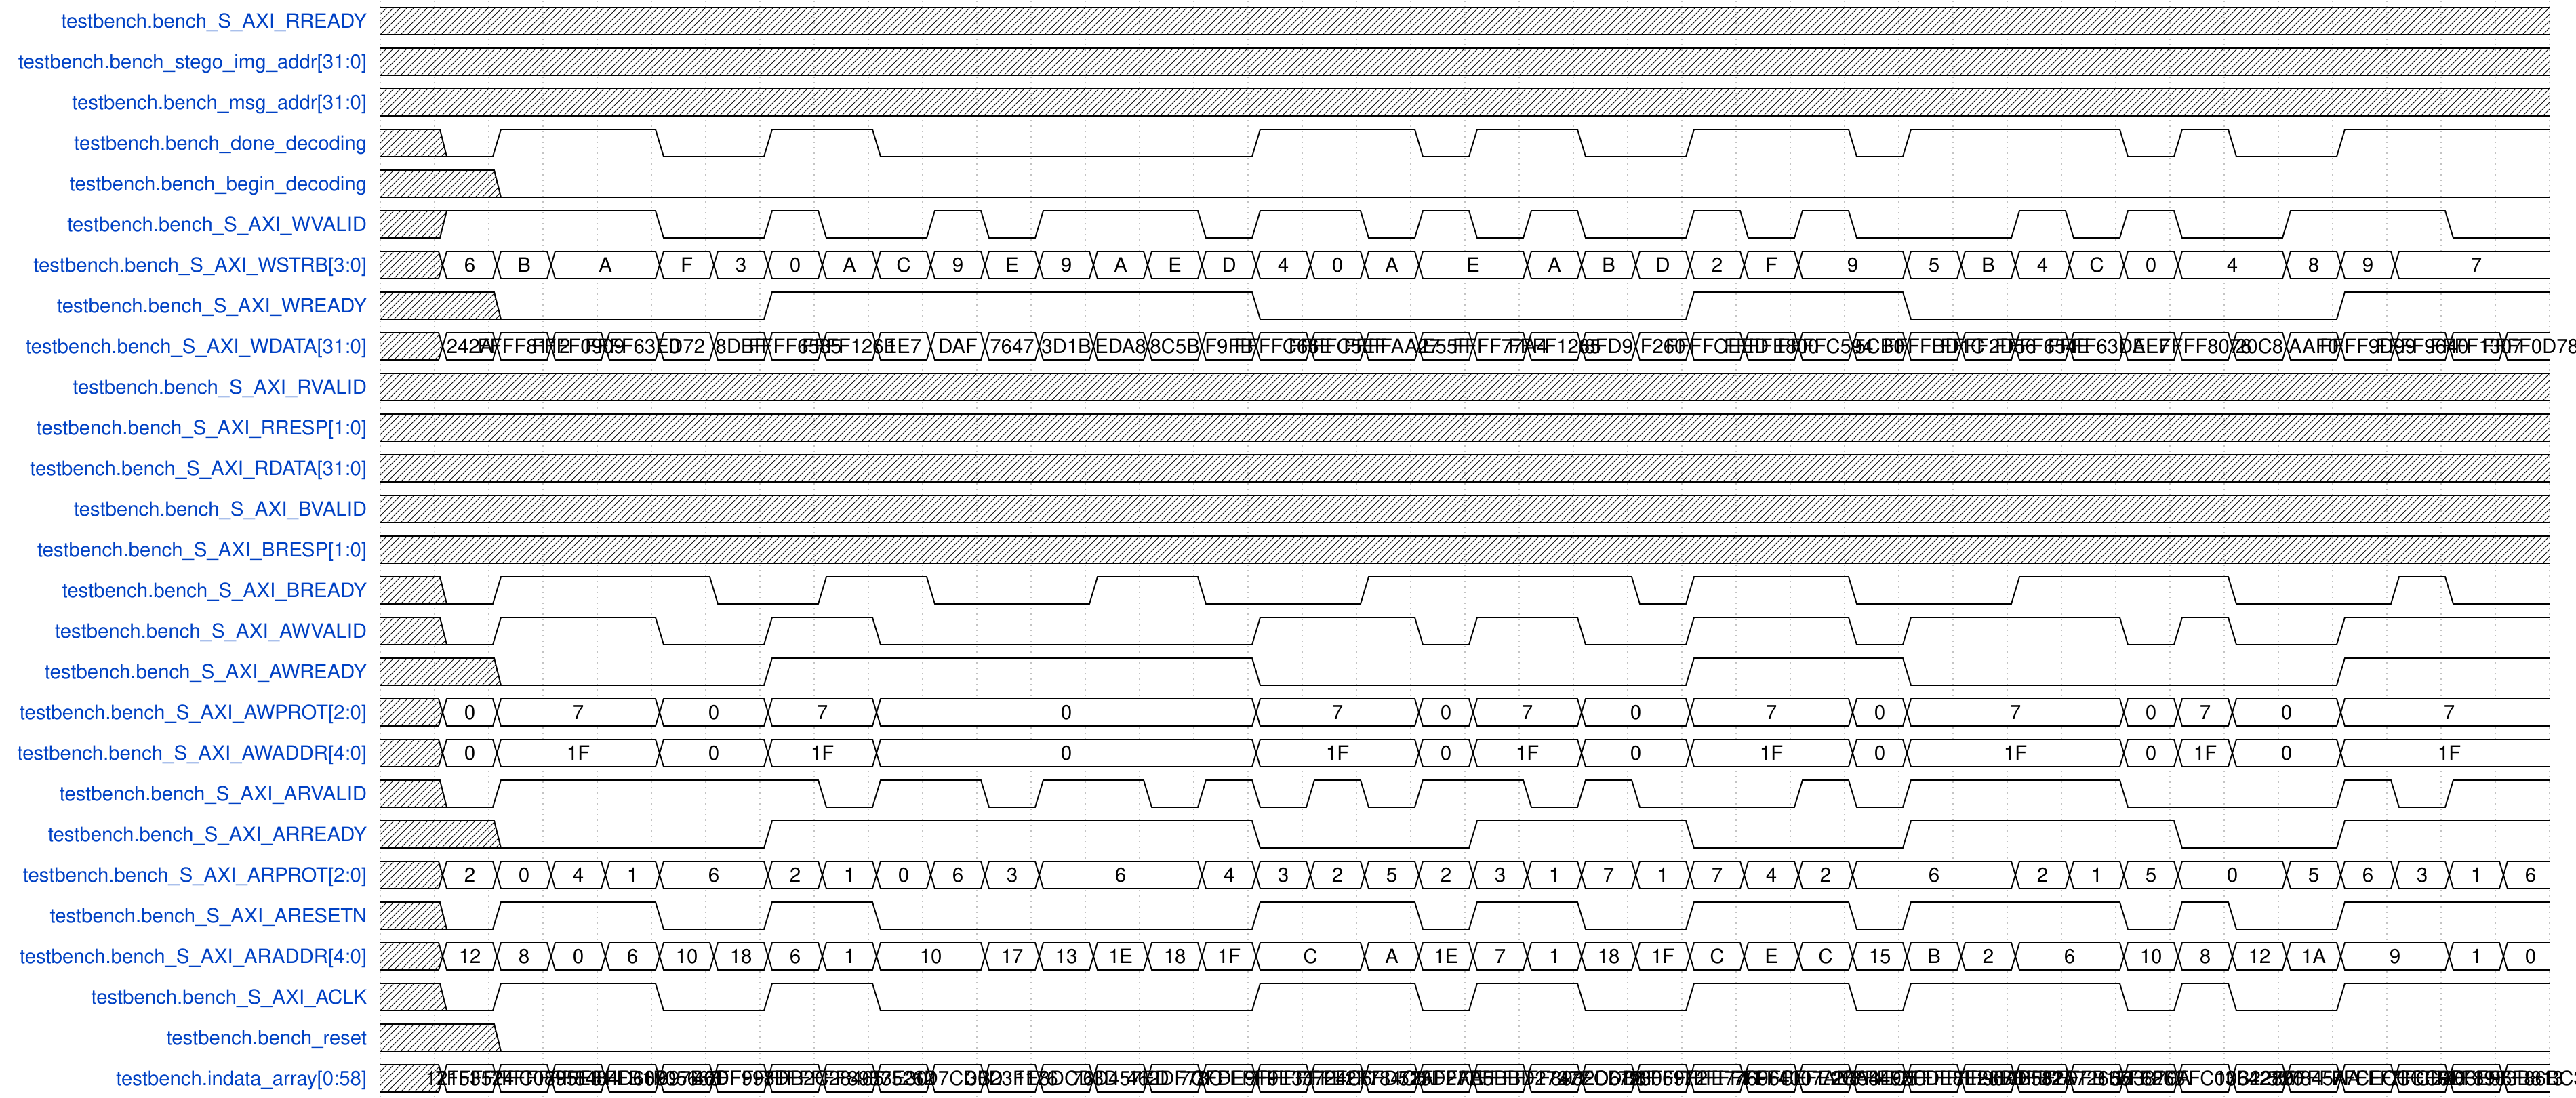

Reproduce this timing diagram as a WaveDrom spec.

{
    "signal": [
        {
            "name": "testbench.bench_S_AXI_RREADY",
            "wave": "x.......................................",
            "data": []
        },
        {
            "name": "testbench.bench_stego_img_addr[31:0]",
            "wave": "x.......................................",
            "data": []
        },
        {
            "name": "testbench.bench_msg_addr[31:0]",
            "wave": "x.......................................",
            "data": []
        },
        {
            "name": "testbench.bench_done_decoding",
            "wave": "x01..0.1.0......1..01.0.1..01...010.1...",
            "data": []
        },
        {
            "name": "testbench.bench_begin_decoding",
            "wave": "x.0.....................................",
            "data": []
        },
        {
            "name": "testbench.bench_S_AXI_WVALID",
            "wave": "x1...0.10.101..01.01010.1010..1010.1..0.",
            "data": []
        },
        {
            "name": "testbench.bench_S_AXI_WSTRB[3:0]",
            "wave": "x===.===============.======.======.===..",
            "data": [
                "6",
                "B",
                "A",
                "F",
                "3",
                "0",
                "A",
                "C",
                "9",
                "E",
                "9",
                "A",
                "E",
                "D",
                "4",
                "0",
                "A",
                "E",
                "A",
                "B",
                "D",
                "2",
                "F",
                "9",
                "5",
                "B",
                "4",
                "C",
                "0",
                "4",
                "8",
                "9",
                "7"
            ]
        },
        {
            "name": "testbench.bench_S_AXI_WREADY",
            "wave": "x.0....1........0.......1...0.......1...",
            "data": []
        },
        {
            "name": "testbench.bench_S_AXI_WDATA[31:0]",
            "wave": "x=======================================",
            "data": [
                "242A",
                "FFFF8112",
                "FFFF0909",
                "FFFF63E0",
                "D72",
                "8DBF",
                "FFFF6585",
                "FFFF126E",
                "1E7",
                "DAF",
                "7647",
                "3D1B",
                "EDA8",
                "8C5B",
                "F9FB",
                "FFFFC66E",
                "FFFFC5EF",
                "FFFFAA27",
                "E55F",
                "FFFF77A4",
                "FFFF1265",
                "8FD9",
                "F260",
                "FFFFCEED",
                "FFFFE800",
                "FFFFC594",
                "5CB0",
                "FFFFBD1C",
                "FFFF2D56",
                "FFFF654E",
                "FFFF63DE",
                "AE7",
                "FFFF8076",
                "20C8",
                "AAF0",
                "FFFF9D99",
                "FFFF9640",
                "FFFF1307",
                "FFFF0D78"
            ]
        },
        {
            "name": "testbench.bench_S_AXI_RVALID",
            "wave": "x.......................................",
            "data": []
        },
        {
            "name": "testbench.bench_S_AXI_RRESP[1:0]",
            "wave": "x.......................................",
            "data": []
        },
        {
            "name": "testbench.bench_S_AXI_RDATA[31:0]",
            "wave": "x.......................................",
            "data": []
        },
        {
            "name": "testbench.bench_S_AXI_BVALID",
            "wave": "x.......................................",
            "data": []
        },
        {
            "name": "testbench.bench_S_AXI_BRESP[1:0]",
            "wave": "x.......................................",
            "data": []
        },
        {
            "name": "testbench.bench_S_AXI_BREADY",
            "wave": "x01...0.1.0..1.0..1....01..0..1...0..10.",
            "data": []
        },
        {
            "name": "testbench.bench_S_AXI_AWVALID",
            "wave": "x01..0.1.0......1..01.0.1..01...010.1...",
            "data": []
        },
        {
            "name": "testbench.bench_S_AXI_AWREADY",
            "wave": "x.0....1........0.......1...0.......1...",
            "data": []
        },
        {
            "name": "testbench.bench_S_AXI_AWPROT[2:0]",
            "wave": "x==..=.=.=......=..==.=.=..==...===.=...",
            "data": [
                "0",
                "7",
                "0",
                "7",
                "0",
                "7",
                "0",
                "7",
                "0",
                "7",
                "0",
                "7",
                "0",
                "7",
                "0",
                "7"
            ]
        },
        {
            "name": "testbench.bench_S_AXI_AWADDR[4:0]",
            "wave": "x==..=.=.=......=..==.=.=..==...===.=...",
            "data": [
                "0",
                "1F",
                "0",
                "1F",
                "0",
                "1F",
                "0",
                "1F",
                "0",
                "1F",
                "0",
                "1F",
                "0",
                "1F",
                "0",
                "1F"
            ]
        },
        {
            "name": "testbench.bench_S_AXI_ARVALID",
            "wave": "x01.....01.01.010101.010..101...0...101.",
            "data": []
        },
        {
            "name": "testbench.bench_S_AXI_ARREADY",
            "wave": "x.0....1........0...1...0...1....0..1...",
            "data": []
        },
        {
            "name": "testbench.bench_S_AXI_ARPROT[2:0]",
            "wave": "x=====.======..=============..====.=====",
            "data": [
                "2",
                "0",
                "4",
                "1",
                "6",
                "2",
                "1",
                "0",
                "6",
                "3",
                "6",
                "4",
                "3",
                "2",
                "5",
                "2",
                "3",
                "1",
                "7",
                "1",
                "7",
                "4",
                "2",
                "6",
                "2",
                "1",
                "5",
                "0",
                "5",
                "6",
                "3",
                "1",
                "6"
            ]
        },
        {
            "name": "testbench.bench_S_AXI_ARESETN",
            "wave": "x01..0.1.0......1..01.0.1..01...010.1...",
            "data": []
        },
        {
            "name": "testbench.bench_S_AXI_ARADDR[4:0]",
            "wave": "x=========.======.=============.=====.==",
            "data": [
                "12",
                "8",
                "0",
                "6",
                "10",
                "18",
                "6",
                "1",
                "10",
                "17",
                "13",
                "1E",
                "18",
                "1F",
                "C",
                "A",
                "1E",
                "7",
                "1",
                "18",
                "1F",
                "C",
                "E",
                "C",
                "15",
                "B",
                "2",
                "6",
                "10",
                "8",
                "12",
                "1A",
                "9",
                "1",
                "0"
            ]
        },
        {
            "name": "testbench.bench_S_AXI_ACLK",
            "wave": "x01..0.1.0......1..01.0.1..01...010.1...",
            "data": []
        },
        {
            "name": "testbench.bench_reset",
            "wave": "x.0.....................................",
            "data": []
        },
        {
            "name": "testbench.indata_array[0:58]",
            "wave": "x=======================================",
            "data": [
                "12153524",
                "7FFFFFFC0895E81",
                "7FFFFFF8484D609",
                "7FFFFFFB1F05663",
                "6B97B0D",
                "46DF998D",
                "7FFFFFFB2C28465",
                "7FFFFFF89375212",
                "F3E301",
                "6D7CD0D",
                "3B23F176",
                "1E8DCD3D",
                "76D457ED",
                "462DF78C",
                "7CFDE9F9",
                "7FFFFFFE33724C6",
                "7FFFFFFE2F784C5",
                "7FFFFFFD513D2AA",
                "72AFF7E5",
                "7FFFFFFBBD27277",
                "7FFFFFF8932D612",
                "47ECDB8F",
                "793069F2",
                "7FFFFFFE77696CE",
                "7FFFFFFF4007AE8",
                "7FFFFFFE2CA4EC5",
                "2E58495C",
                "7FFFFFFDE8E28BD",
                "7FFFFFF96AB582D",
                "7FFFFFFB2A72665",
                "7FFFFFFB1EF6263",
                "573870A",
                "7FFFFFFC03B2280",
                "10642120",
                "557845AA",
                "7FFFFFFCECCCC9D",
                "7FFFFFFCB203E96",
                "7FFFFFF8983B813",
                "7FFFFFF86BC380D"
            ]
        }
    ],
    "config": {
        "hscale": 1
    }
}
